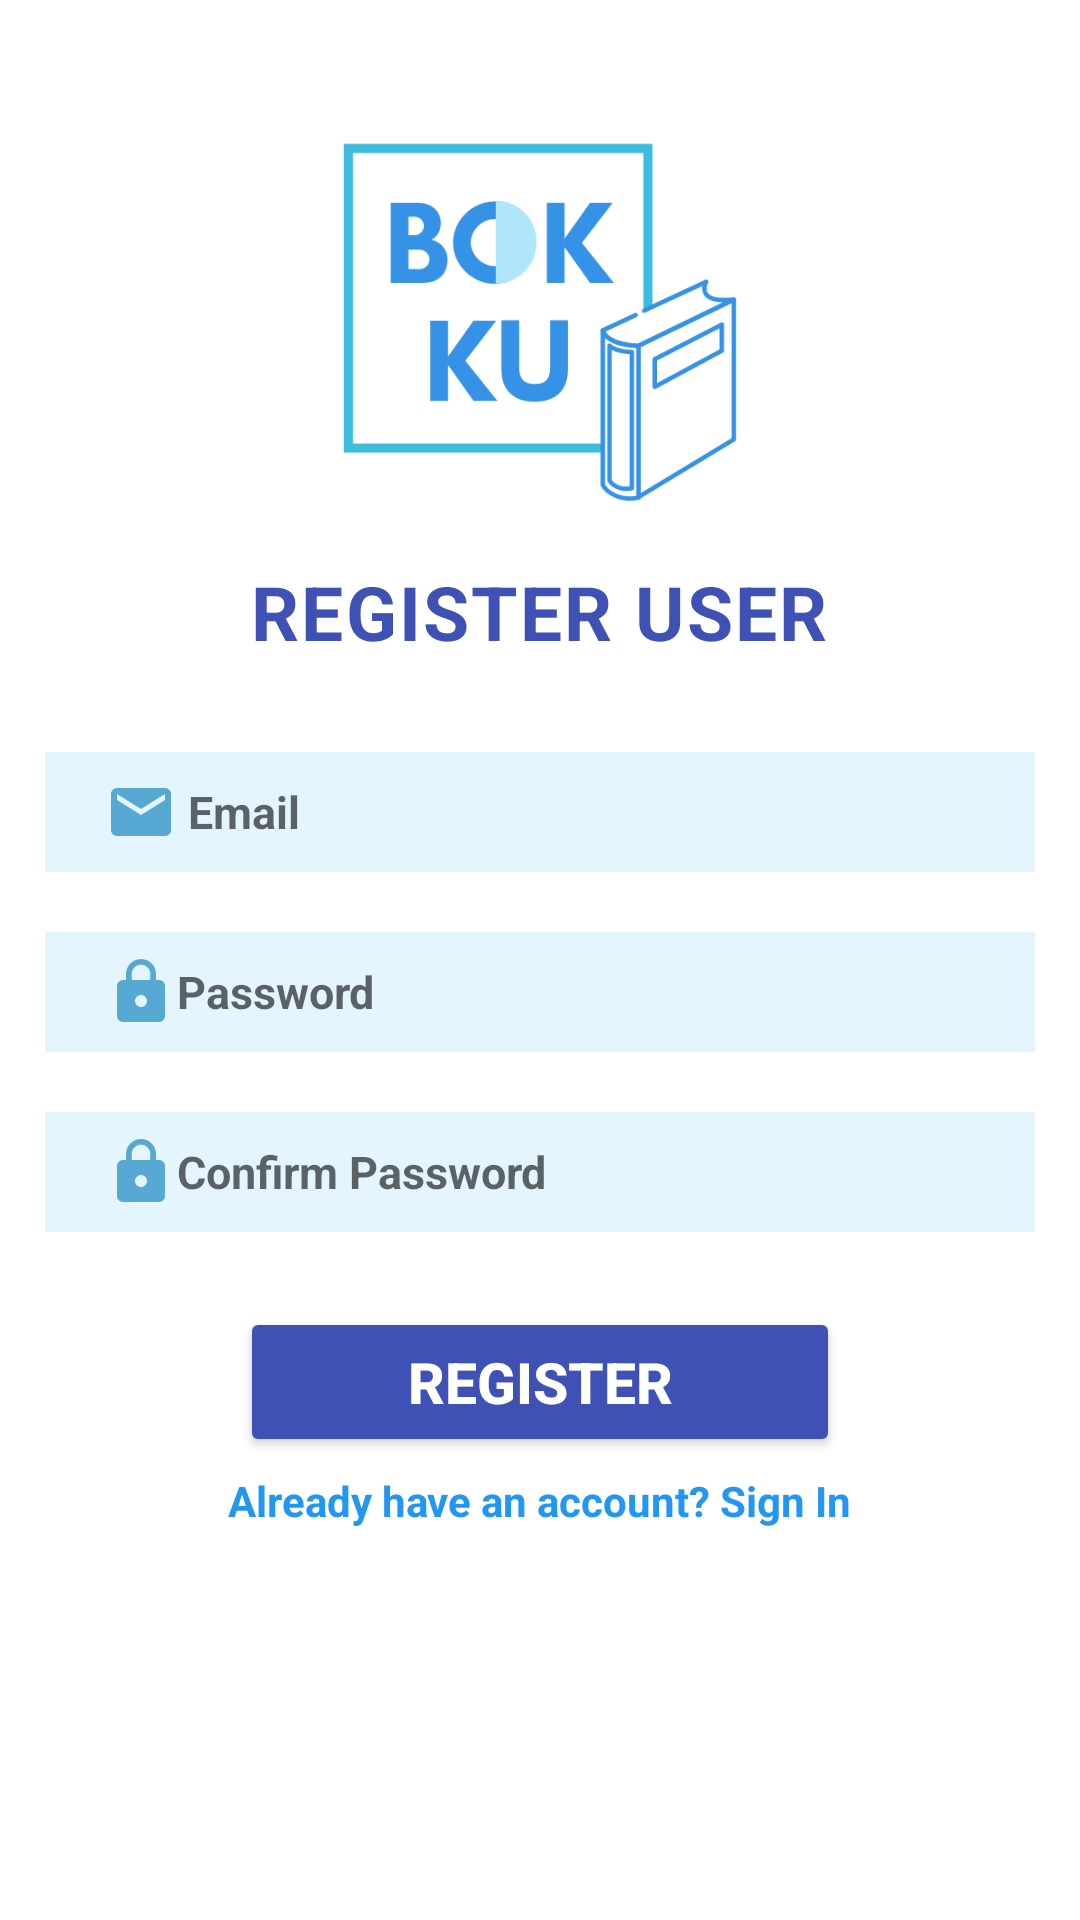

Write the Android layout XML for this screen, with the resource values it uses.
<!-- AndroidManifest.xml: application theme Theme.BOKKU -->
<!-- res/layout/activity_register.xml -->
<?xml version="1.0" encoding="utf-8"?>
<LinearLayout xmlns:android="http://schemas.android.com/apk/res/android"
    xmlns:tools="http://schemas.android.com/tools"
    android:layout_width="match_parent"
    android:layout_height="match_parent"
    android:orientation="vertical"
    android:padding="5dp"
    tools:context="com.dims13.mybokku.RegisterActivity"
    android:gravity="center_horizontal">

   <ScrollView
       android:layout_width="match_parent"
       android:layout_height="match_parent">

       <LinearLayout
           android:layout_width="match_parent"
           android:layout_height="match_parent"
           android:orientation="vertical"
           android:layout_gravity="center_horizontal"
           android:padding="10dp">

            <ImageView
                android:layout_marginTop="10dp"
                android:layout_marginBottom="12dp"
                android:layout_width="300dp"
                android:layout_height="150dp"
                android:layout_gravity="center_horizontal"
                android:src="@drawable/logo"/>

            <TextView
                android:layout_width="wrap_content"
                android:layout_height="wrap_content"
                android:text="REGISTER USER"
                android:textColor="#3F51B5"
                android:textSize="25dp"
                android:textStyle="bold"
                android:layout_marginBottom="10dp"
                android:layout_gravity="center_horizontal"
                android:letterSpacing="0.03"/>


            <EditText
                android:id="@+id/et_remail"
                android:hint=" Email"
                android:layout_width="match_parent"
                android:layout_height="40dp"
                android:layout_gravity="center_horizontal"
                android:textStyle="bold"
                android:textSize="15dp"
                android:background="#E4F5FD"
                android:textColor="#3F51B5"
                android:inputType="textEmailAddress"
                android:drawableStart="@drawable/ic_email"
                android:layout_marginTop="20dp"
                android:paddingLeft="20dp"/>

            <EditText
                android:layout_width="match_parent"
                android:layout_height="40dp"
                android:layout_gravity="center_horizontal"
                android:background="#E4F5FD"
                android:hint="Password"
                android:id="@+id/et_rpassword"
                android:inputType="textPassword"
                android:textColor="#3F51B5"
                android:textStyle="bold"
                android:textSize="15dp"
                android:drawableStart="@drawable/ic_lock"
                android:layout_marginTop="20dp"
                android:paddingLeft="20dp"/>

            <EditText
                android:layout_width="match_parent"
                android:layout_height="40dp"
                android:background="#E4F5FD"
                android:hint="Confirm Password"
                android:id="@+id/et_rpassword2"
                android:inputType="textPassword"
                android:textColor="#3F51B5"
                android:layout_gravity="center_horizontal"
                android:textStyle="bold"
                android:textSize="15dp"
                android:drawableStart="@drawable/ic_lock"
                android:layout_marginTop="20dp"
                android:paddingLeft="20dp"/>

            <ProgressBar
                android:layout_width="match_parent"
                android:layout_height="wrap_content"
                android:id="@+id/ps_register"
                android:visibility="gone"/>
            <Button
                android:layout_width="200dp"
                android:layout_height="50dp"
                android:text="REGISTER"
                android:backgroundTint="#3F51B5"
                android:layout_marginTop="25dp"
                android:textColor="@color/white"
                android:layout_gravity="center_horizontal"
                android:textStyle="bold"
                android:textSize="19dp"
                android:id="@+id/btn_register"/>

            <TextView
                android:id="@+id/tv_to_login"
                android:layout_width="wrap_content"
                android:layout_height="wrap_content"
                android:text="Already have an account? Sign In"
                android:textColor="#2196F3"
                android:textStyle="bold"
                android:textSize="14dp"
                android:layout_gravity="center_horizontal"
                android:layout_marginTop="5dp"/>
       </LinearLayout>
   </ScrollView>

</LinearLayout>
<!-- resources referenced by this layout -->
<resources>
  <color name="white">#FFFFFFFF</color>
  <!-- drawable ic_email (drawable) -->
  <vector android:height="24dp" android:tint="#57A9D4"
      android:viewportHeight="24" android:viewportWidth="24"
      android:width="24dp" xmlns:android="http://schemas.android.com/apk/res/android">
      <path android:fillColor="@android:color/white" android:pathData="M20,4L4,4c-1.1,0 -1.99,0.9 -1.99,2L2,18c0,1.1 0.9,2 2,2h16c1.1,0 2,-0.9 2,-2L22,6c0,-1.1 -0.9,-2 -2,-2zM20,8l-8,5 -8,-5L4,6l8,5 8,-5v2z"/>
  </vector>
  <!-- drawable ic_lock (drawable) -->
  <vector android:height="24dp" android:tint="#57A9D4"
      android:viewportHeight="24" android:viewportWidth="24"
      android:width="24dp" xmlns:android="http://schemas.android.com/apk/res/android">
      <path android:fillColor="@android:color/white" android:pathData="M18,8h-1L17,6c0,-2.76 -2.24,-5 -5,-5S7,3.24 7,6v2L6,8c-1.1,0 -2,0.9 -2,2v10c0,1.1 0.9,2 2,2h12c1.1,0 2,-0.9 2,-2L20,10c0,-1.1 -0.9,-2 -2,-2zM12,17c-1.1,0 -2,-0.9 -2,-2s0.9,-2 2,-2 2,0.9 2,2 -0.9,2 -2,2zM15.1,8L8.9,8L8.9,6c0,-1.71 1.39,-3.1 3.1,-3.1 1.71,0 3.1,1.39 3.1,3.1v2z"/>
  </vector>
  <!-- drawable logo: png bitmap (drawable, 19300 bytes) -->
  <style name="Theme.BOKKU" parent="Theme.MaterialComponents.DayNight.DarkActionBar">
          
          <item name="colorPrimary">@color/light_blue</item>
          <item name="colorPrimaryVariant">@color/blue</item>
          <item name="colorOnPrimary">@color/white</item>
          
          <item name="colorSecondary">@color/teal_200</item>
          <item name="colorSecondaryVariant">@color/teal_700</item>
          <item name="colorOnSecondary">@color/black</item>
          
          <item name="android:statusBarColor" tools:targetApi="l">?attr/colorPrimaryVariant</item>
          
      </style>
  <color name="light_blue">#3CC1FD</color>
  <color name="blue">#35A2F8</color>
  <color name="teal_200">#FF03DAC5</color>
  <color name="teal_700">#FF018786</color>
  <color name="black">#FF000000</color>
</resources>
